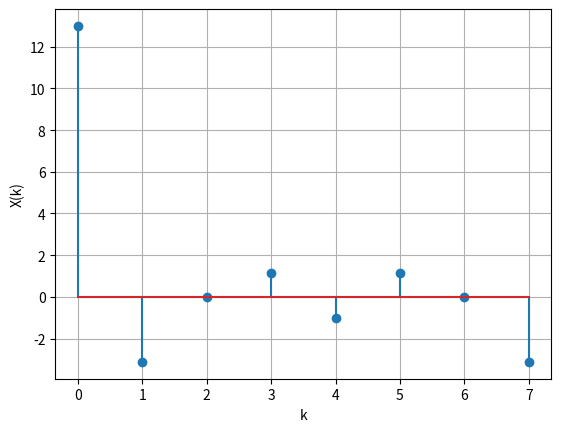

Python code for this plot: (Note: this script raises an exception after producing the figure.)
import numpy as np
import matplotlib.pyplot as plt
import scipy

x_n = np.array([1,2,3,4,2,1])
pad_x_n = np.pad(x_n,(0,2),'constant',constant_values = (0))
def DFT(x_n):
    N = len(x_n)

    W = np.exp((-2*np.pi*1j)/N)

    F_n = np.zeros((N,N))

    for i in range(N):
        for j in range(N):
            F_n[i][j] = W**(j*i)

    X_k = np.dot(F_n,x_n)

    return np.real(X_k)


plt.stem(DFT(pad_x_n))
plt.grid()
plt.xlabel("k")
plt.ylabel("X(k)")
plt.savefig("./figs/xkDFT.png")
plt.show()






